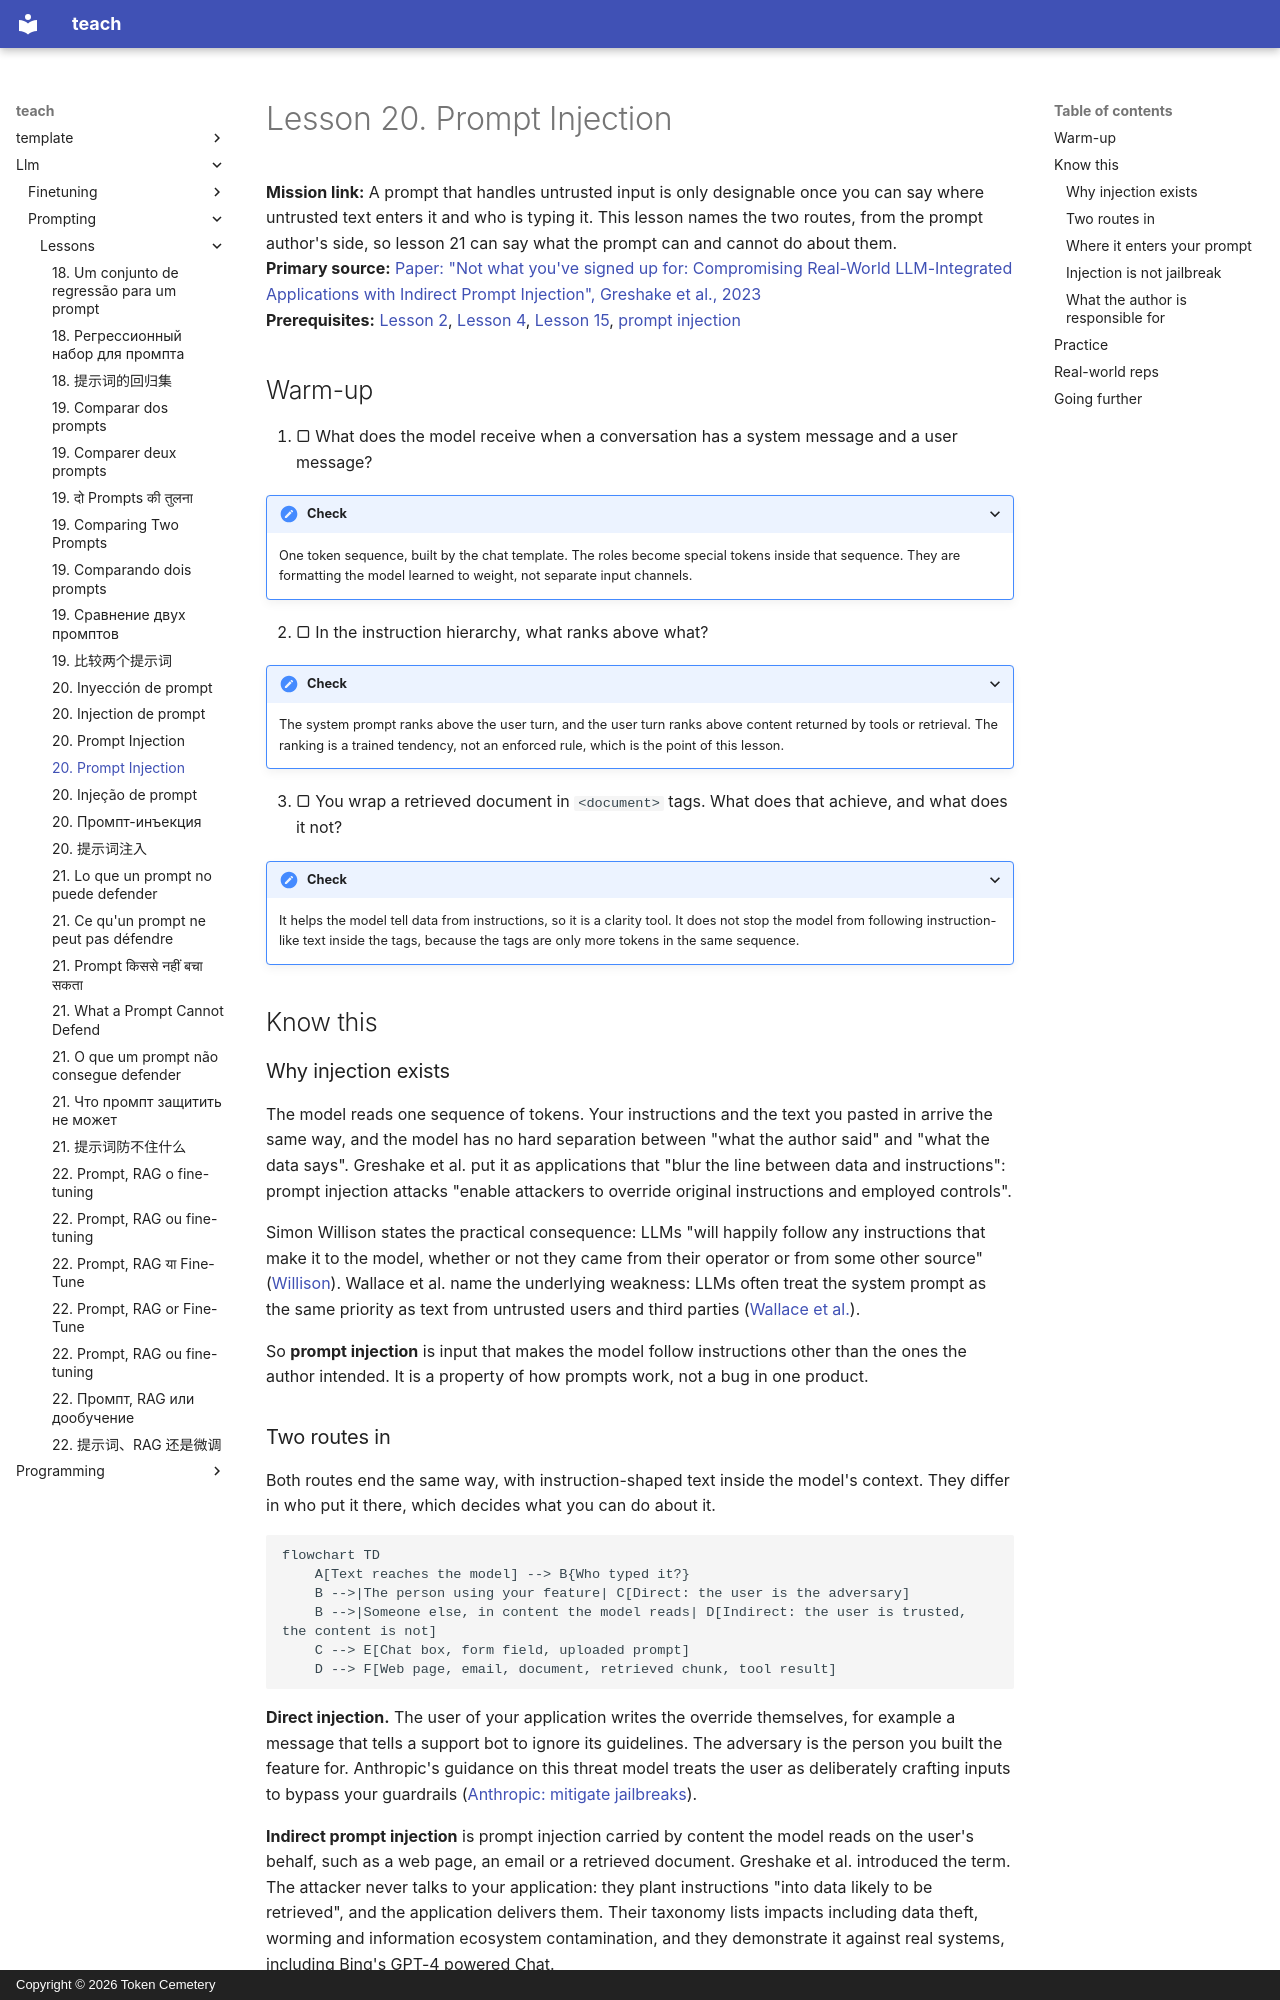

repository: TokenCemetery/teach · page: llm/prompting/lessons/0020-prompt-injection/index.html · generator: mkdocs · copyright: Copyright © 2026 Token Cemetery

---
title: 20. Prompt Injection
description: How text in the input can override the author's instructions, directly or hidden in content the model reads
type: lesson
---

# Lesson 20. Prompt Injection

**Mission link:** A prompt that handles untrusted input is only designable once you can say where untrusted text enters it and who is typing it. This lesson names the two routes, from the prompt author's side, so lesson 21 can say what the prompt can and cannot do about them.
**Primary source:** [Paper: "Not what you've signed up for: Compromising Real-World LLM-Integrated Applications with Indirect Prompt Injection", Greshake et al., 2023](https://arxiv.org/abs/2302.12173)
**Prerequisites:** [Lesson 2](0002-system-prompts-and-roles.md), [Lesson 4](0004-structure-and-delimiters.md), [Lesson 15](0015-prompt-templates.md), [prompt injection](../GLOSSARY.md)

## Warm-up

1. ▢ What does the model receive when a conversation has a system message and a user message?

<details markdown="1"><summary>Check</summary>

One token sequence, built by the chat template. The roles become special tokens inside that sequence. They are formatting the model learned to weight, not separate input channels.

</details>

2. ▢ In the instruction hierarchy, what ranks above what?

<details markdown="1"><summary>Check</summary>

The system prompt ranks above the user turn, and the user turn ranks above content returned by tools or retrieval. The ranking is a trained tendency, not an enforced rule, which is the point of this lesson.

</details>

3. ▢ You wrap a retrieved document in `<document>` tags. What does that achieve, and what does it not?

<details markdown="1"><summary>Check</summary>

It helps the model tell data from instructions, so it is a clarity tool. It does not stop the model from following instruction-like text inside the tags, because the tags are only more tokens in the same sequence.

</details>

## Know this

### Why injection exists

The model reads one sequence of tokens. Your instructions and the text you pasted in arrive the same way, and the model has no hard separation between "what the author said" and "what the data says". Greshake et al. put it as applications that "blur the line between data and instructions": prompt injection attacks "enable attackers to override original instructions and employed controls".

Simon Willison states the practical consequence: LLMs "will happily follow any instructions that make it to the model, whether or not they came from their operator or from some other source" ([Willison](https://simonwillison.net/2025/Jun/16/the-lethal-trifecta/)). Wallace et al. name the underlying weakness: LLMs often treat the system prompt as the same priority as text from untrusted users and third parties ([Wallace et al.](https://arxiv.org/abs/2404.13208)).

So **prompt injection** is input that makes the model follow instructions other than the ones the author intended. It is a property of how prompts work, not a bug in one product.
